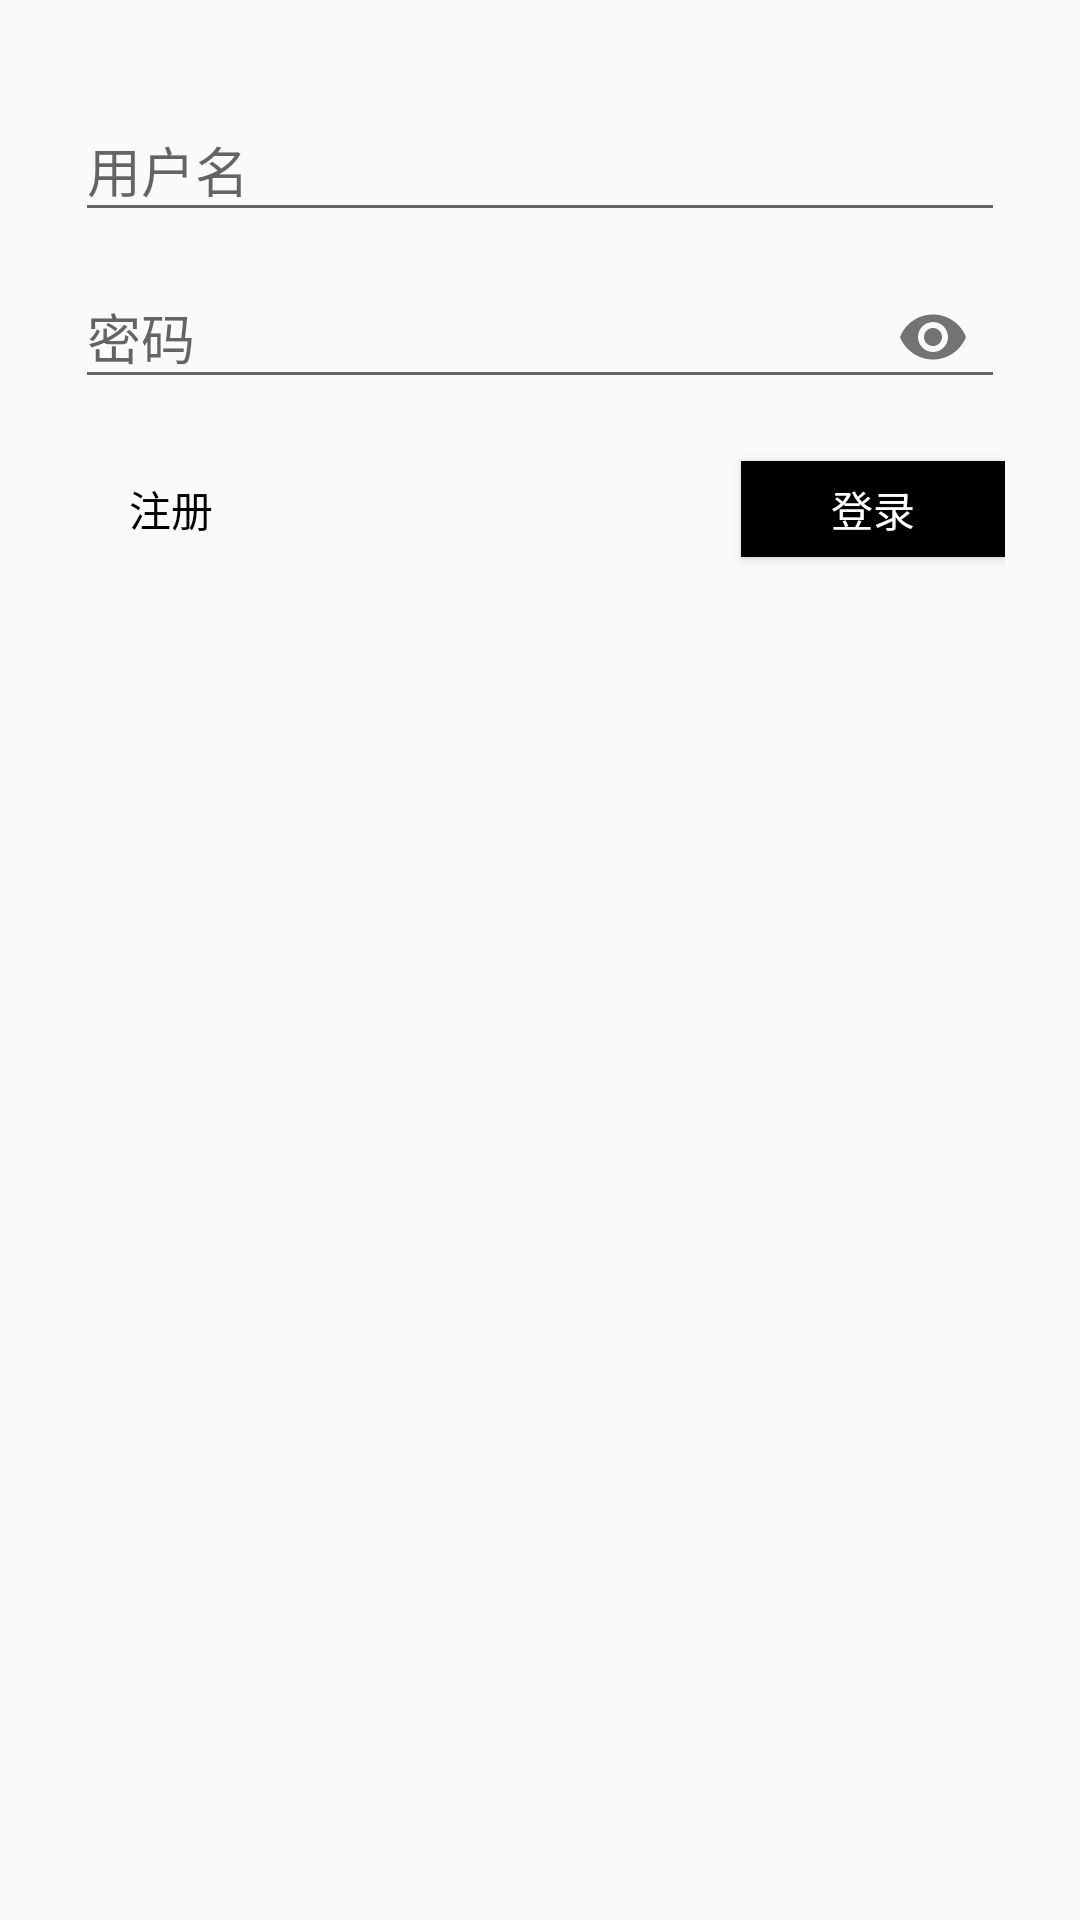

Layout XML and referenced resources for this Android screen:
<!-- AndroidManifest.xml: application theme AppTheme -->
<!-- res/layout/login_layout.xml -->
<?xml version="1.0" encoding="utf-8"?>
<LinearLayout xmlns:android="http://schemas.android.com/apk/res/android"
    android:layout_width="match_parent"
    android:layout_height="match_parent"
    xmlns:app="http://schemas.android.com/apk/res-auto"
    android:orientation="vertical"
    android:padding="25dp">
    <android.support.design.widget.TextInputLayout
        android:id="@+id/til_username"
        android:layout_width="match_parent"
        android:layout_height="wrap_content">
        <android.support.design.widget.TextInputEditText
            android:id="@+id/et_username"
            android:layout_width="match_parent"
            android:layout_height="wrap_content"
            android:hint="用户名"/>
    </android.support.design.widget.TextInputLayout>
    <android.support.design.widget.TextInputLayout
        android:id="@+id/til_password"
        android:layout_width="match_parent"
        android:layout_height="wrap_content"
        app:passwordToggleEnabled="true">
        <android.support.design.widget.TextInputEditText
            android:id="@+id/et_password"
            android:layout_width="match_parent"
            android:layout_height="wrap_content"
            android:hint="密码"
            android:inputType="textPassword"/>
    </android.support.design.widget.TextInputLayout>
    <RelativeLayout
        android:layout_width="match_parent"
        android:layout_height="wrap_content"
        android:layout_marginTop="10dp">
        <TextView
            android:id="@+id/tv_register"
            style="@style/smallBtn"
            android:textColor="@color/black"
            android:text="注册"
            android:layout_centerVertical="true"/>
        <Button
            android:id="@+id/bn_login"
            android:layout_width="wrap_content"
            android:layout_height="32dp"
            android:layout_marginTop="15dp"
            android:gravity="center"
            android:background="@drawable/btn_login_selector"
            android:text="登录"
            android:textColor="@color/white"
            android:layout_alignParentRight="true"
            android:layout_centerVertical="true"/>
    </RelativeLayout>
</LinearLayout>
<!-- resources referenced by this layout -->
<resources>
  <color name="black">#ff000000</color>
  <color name="white">#FFFFFF</color>
  <!-- drawable btn_login_selector (drawable) -->
  <?xml version="1.0" encoding="utf-8"?>
  <selector xmlns:android="http://schemas.android.com/apk/res/android">
      <item android:drawable="@color/black"/>
      <item android:state_pressed="true" android:drawable="@color/gray"/>
      <item android:state_selected="true" android:drawable="@color/gray"/>
  </selector>
  <style name="smallBtn">
          <item name="android:background">@color/btnBgColor</item>
          <item name="android:textColor">@color/btnTextColor</item>
          <item name="android:layout_width">wrap_content</item>
          <item name="android:layout_height">wrap_content</item>
          <item name="android:paddingLeft">18dp</item>
          <item name="android:paddingRight">18dp</item>
          <item name="android:paddingTop">10dp</item>
          <item name="android:paddingBottom">10dp</item>
      </style>
  <style name="AppTheme" parent="Theme.AppCompat.DayNight.NoActionBar">
          <item name="android:windowAnimationStyle">@style/AnimSlide</item>
          <item name="colorAccent">@color/colorAccent</item>
          <item name="colorPrimary">@color/colorPrimary</item>
          <item name="colorPrimaryDark">@color/colorPrimaryDark</item>
          <item name="android:fitsSystemWindows">true</item>
      </style>
  <color name="gray">#BABABA</color>
  <color name="btnBgColor">#F9E77F</color>
  <color name="btnTextColor">#000000</color>
  <style name="AnimSlide" parent="@android:style/Animation.Activity">
          <item name="android:activityOpenEnterAnimation">@anim/push_left_in</item>
          <item name="android:activityOpenExitAnimation">@anim/stop_anim</item>
          <item name="android:activityCloseExitAnimation">@anim/push_left_out</item>
          <item name="android:activityCloseEnterAnimation">@anim/stop_anim</item>
      </style>
  <color name="colorAccent">#000000</color>
  <color name="colorPrimary">#FFFFFF</color>
  <color name="colorPrimaryDark">#F5F5F5</color>
</resources>
